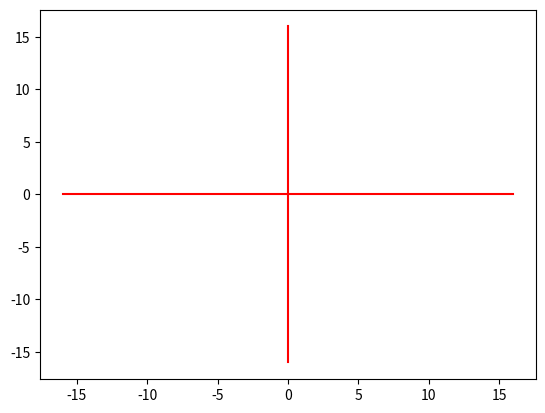

The script that saved this image: (Note: this script raises an exception after producing the figure.)
import numpy as np
import matplotlib.pyplot as plt


def x_position(n, thelta=0):
    return np.sqrt(2)**n*np.cos(n*np.pi/4+thelta)


def y_position(n, thelta=0):
    return np.sqrt(2)**n*np.sin(n*np.pi/4+thelta)


x_axis_1 = [x_position(8), x_position(8, thelta=np.pi)]
y_axis_1 = [y_position(8), y_position(8, thelta=np.pi)]
plt.plot(x_axis_1, y_axis_1, 'r')

x_axis_2 = [x_position(8, thelta=np.pi/2), x_position(8, thelta=3*np.pi/2)]
y_axis_2 = [y_position(8, thelta=np.pi/2), y_position(8, thelta=3*np.pi/2)]
plt.plot(x_axis_2, y_axis_2, 'r')

x_axis_3 = [x_position(7, thelta=np.pi/4), x_position(7, thelta=5*np/4)]
y_axis_3 = [y_position(7, thelta=np.pi/4), y_position(7, thelta=5*np/4)]
plt.plot(x_axis_3, y_axis_3, 'r')


x1 = [x_position(i, thelta=0) for i in range(-10, 10)]
y1 = [y_position(i, thelta=0) for i in range(-10, 10)]
plt.plot(x1, y1)

x2 = [x_position(i, thelta=np.pi/2) for i in range(-10, 10)]
y2 = [y_position(i, thelta=np.pi/2) for i in range(-10, 10)]
plt.plot(x2, y2)

x3 = [x_position(i, thelta=np.pi) for i in range(-10, 10)]
y3 = [y_position(i, thelta=np.pi) for i in range(-10, 10)]
plt.plot(x3, y3)

x4 = [x_position(i, thelta=3*np.pi/2) for i in range(-10, 10)]
y4 = [y_position(i, thelta=3*np.pi/2) for i in range(-10, 10)]
plt.plot(x4, y4)

plt.axis('equal')
plt.show()
